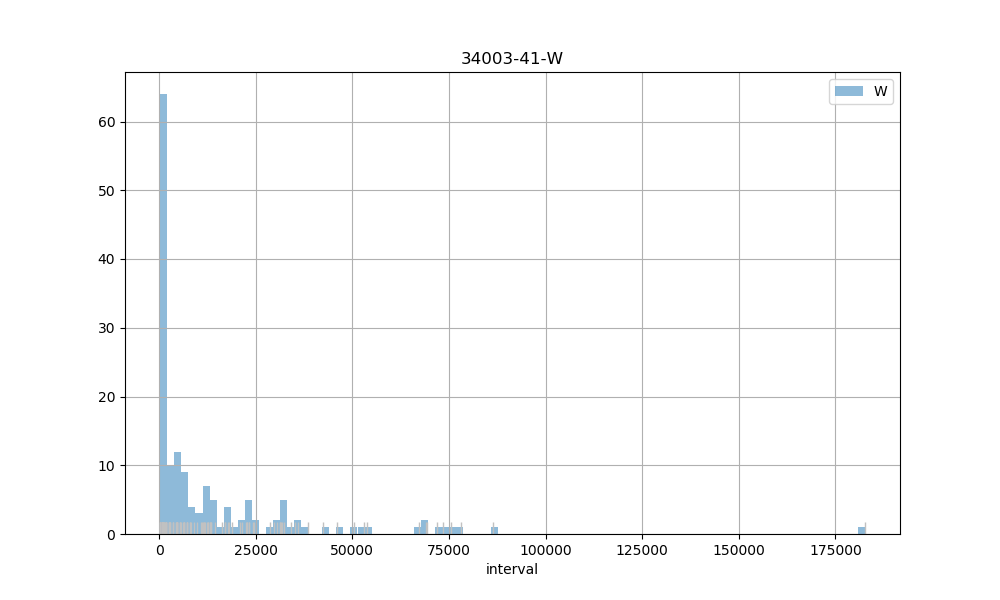

Source data for this figure (header and first rows):
count, 155.00
mean, 13869
std, 23149
min, 306
25%, 906
50%, 4532
75%, 17154
max, 182594
